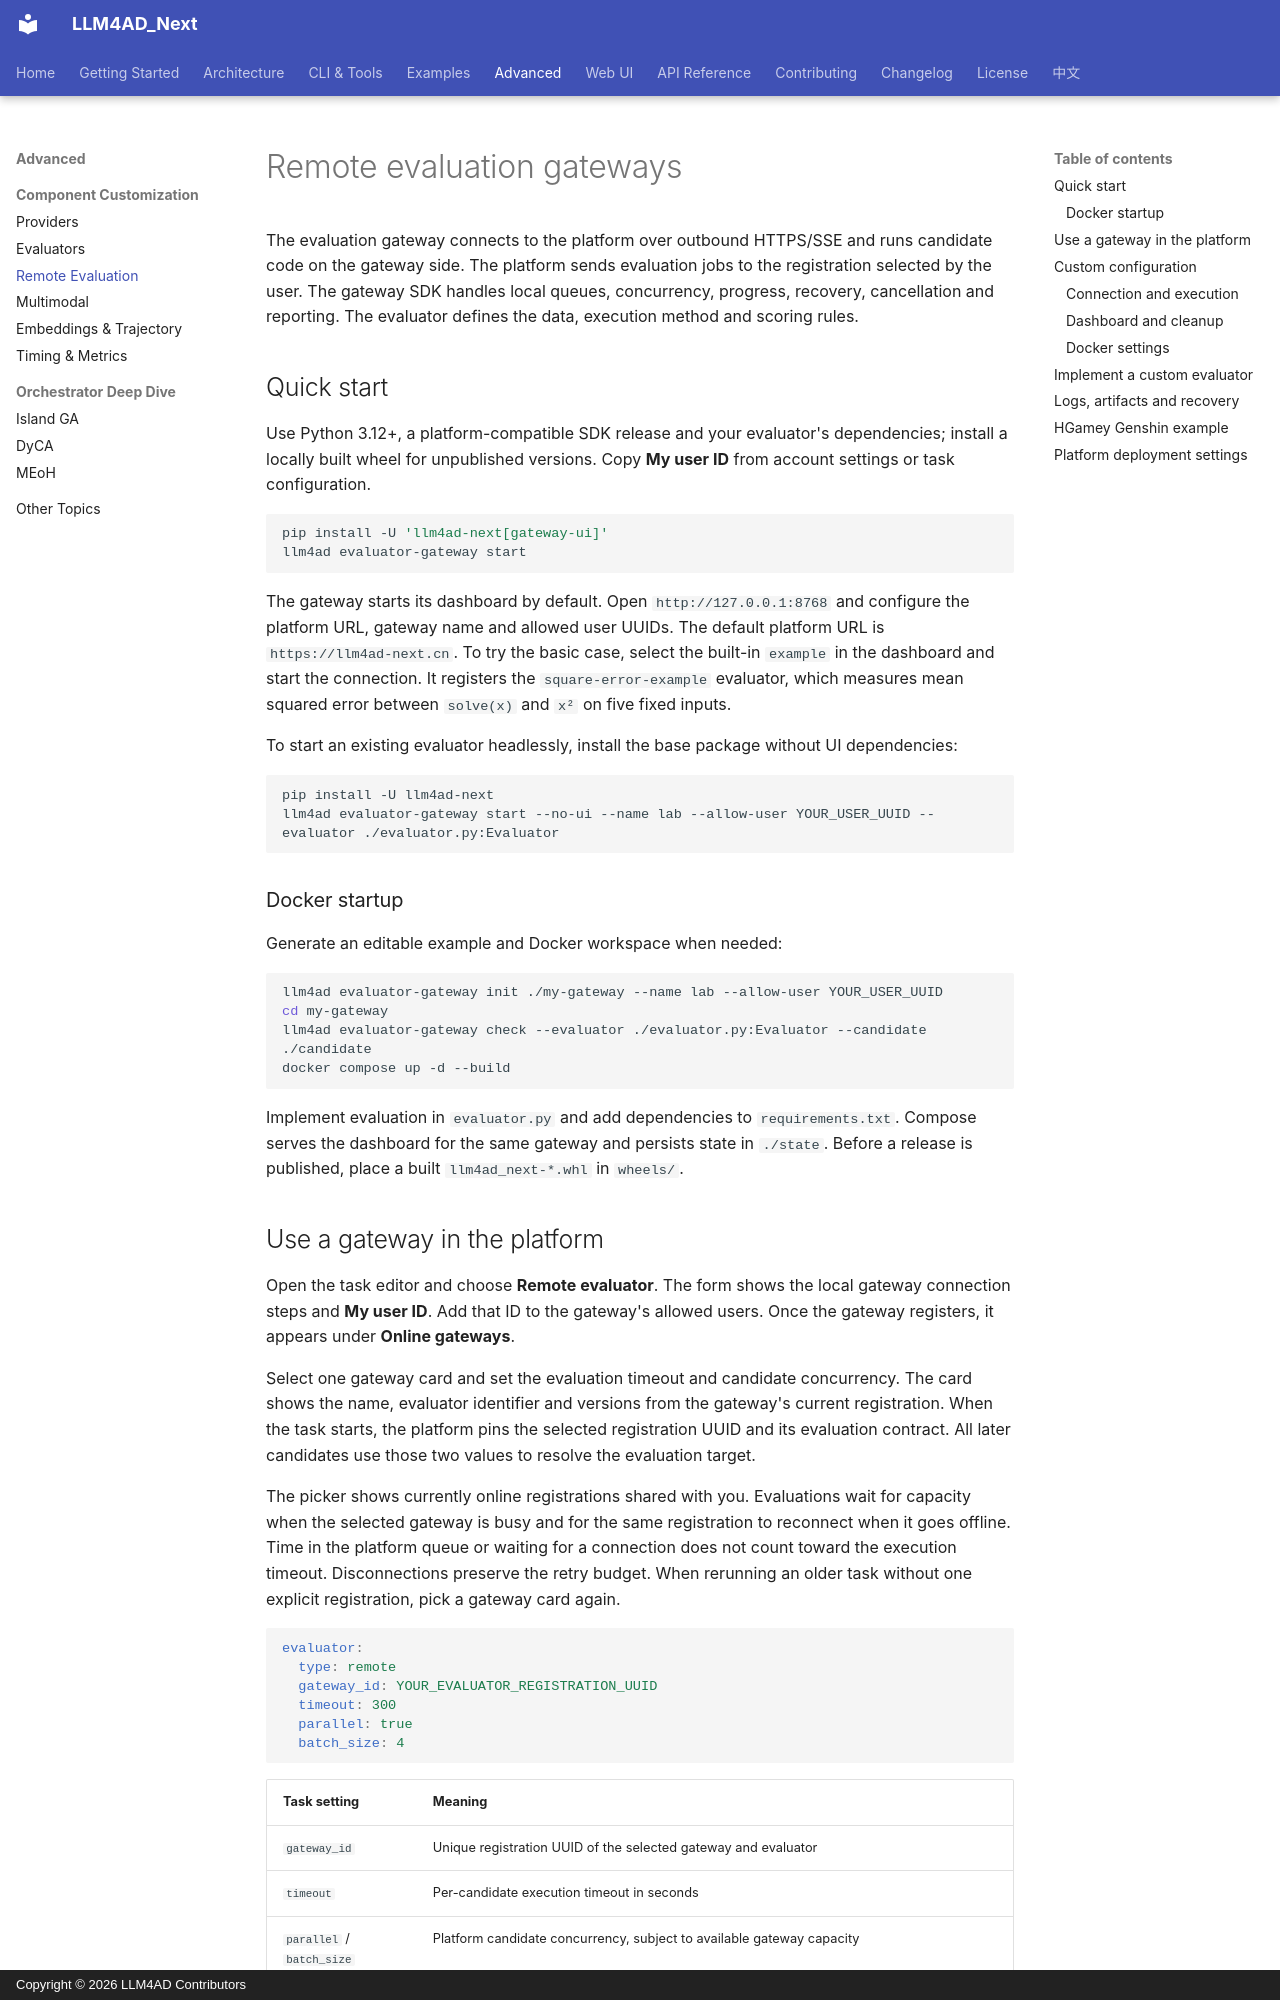

repository: Optima-CityU/LLM4AD_Next · page: en/guides/remote-evaluation/index.html · generator: mkdocs · copyright: Copyright © 2026 LLM4AD Contributors

# Remote evaluation gateways

The evaluation gateway connects to the platform over outbound HTTPS/SSE and runs candidate code on the gateway side. The platform sends evaluation jobs to the registration selected by the user. The gateway SDK handles local queues, concurrency, progress, recovery, cancellation and reporting. The evaluator defines the data, execution method and scoring rules.

## Quick start

Use Python 3.12+, a platform-compatible SDK release and your evaluator's dependencies; install a locally built wheel for unpublished versions. Copy **My user ID** from account settings or task configuration.

```bash
pip install -U 'llm4ad-next[gateway-ui]'
llm4ad evaluator-gateway start
```

The gateway starts its dashboard by default. Open `http://127.0.0.1:8768` and configure the platform URL, gateway name and allowed user UUIDs. The default platform URL is `https://llm4ad-next.cn`. To try the basic case, select the built-in `example` in the dashboard and start the connection. It registers the `square-error-example` evaluator, which measures mean squared error between `solve(x)` and `x²` on five fixed inputs.

To start an existing evaluator headlessly, install the base package without UI dependencies:

```bash
pip install -U llm4ad-next
llm4ad evaluator-gateway start --no-ui --name lab --allow-user YOUR_USER_UUID --evaluator ./evaluator.py:Evaluator
```

### Docker startup

Generate an editable example and Docker workspace when needed:

```bash
llm4ad evaluator-gateway init ./my-gateway --name lab --allow-user YOUR_USER_UUID
cd my-gateway
llm4ad evaluator-gateway check --evaluator ./evaluator.py:Evaluator --candidate ./candidate
docker compose up -d --build
```

Implement evaluation in `evaluator.py` and add dependencies to `requirements.txt`. Compose serves the dashboard for the same gateway and persists state in `./state`. Before a release is published, place a built `llm4ad_next-*.whl` in `wheels/`.
